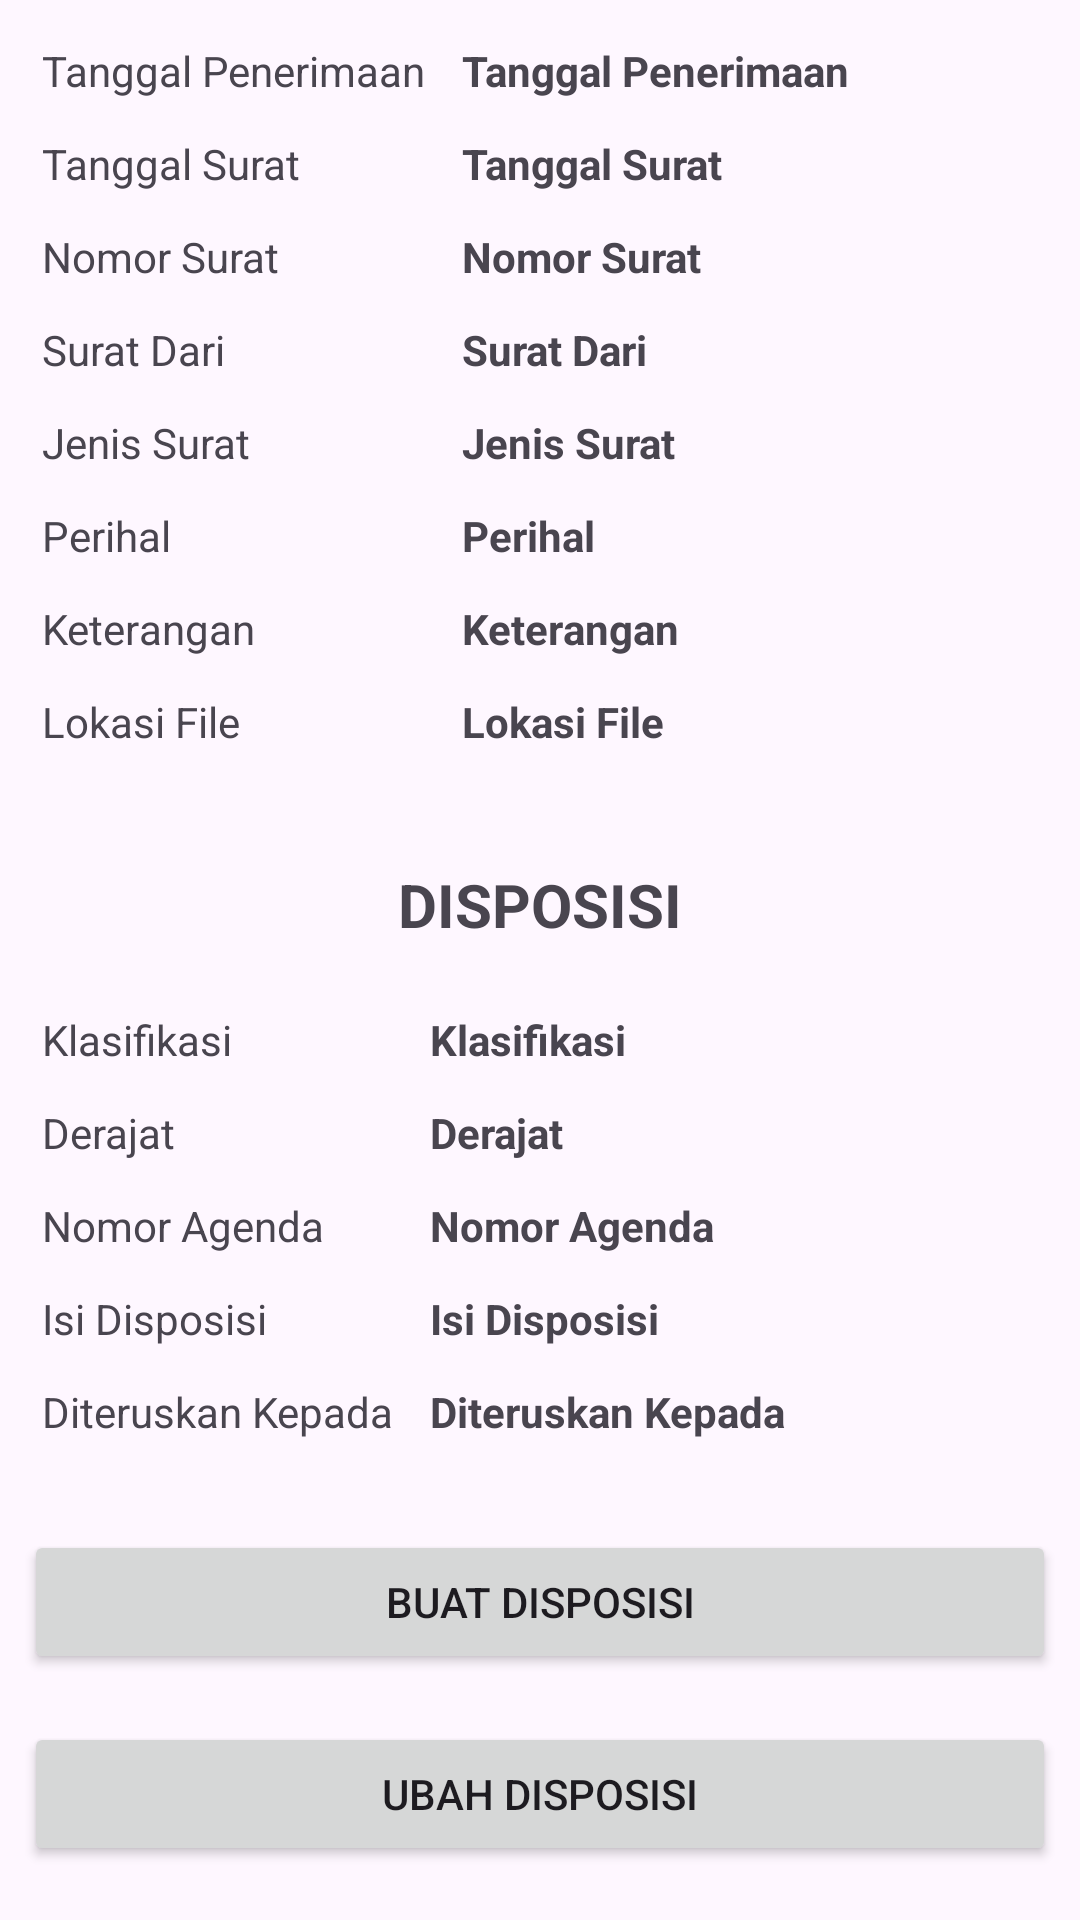

Android layout source for this screen:
<!-- AndroidManifest.xml: application theme Theme.ArsipSurat -->
<!-- res/layout/fragment_detail_surat_masuk.xml -->
<?xml version="1.0" encoding="utf-8"?>
<ScrollView xmlns:android="http://schemas.android.com/apk/res/android"
    xmlns:tools="http://schemas.android.com/tools"
    android:layout_width="match_parent"
    android:layout_height="match_parent"
    xmlns:app="http://schemas.android.com/apk/res-auto"
    android:fillViewport="true"
    tools:context=".ui.detail.surat_masuk.image.DetailSuratMasukFragment">

    <androidx.constraintlayout.widget.ConstraintLayout
        android:layout_width="match_parent"
        android:layout_height="wrap_content">

        <TableLayout
            android:id="@+id/tableLayout"
            android:layout_width="match_parent"
            android:layout_height="wrap_content"
            android:layout_marginStart="8dp"
            android:layout_marginTop="8dp"
            android:layout_marginEnd="8dp"
            android:stretchColumns="1"
            app:layout_constraintEnd_toEndOf="parent"
            app:layout_constraintStart_toStartOf="parent"
            app:layout_constraintTop_toTopOf="parent">

            <TableRow>
                <TextView
                    android:padding="6dip"
                    android:text="@string/tgl_penerimaan" />

                <TextView
                    android:id="@+id/tv_tanggal_penerimaan"
                    android:layout_width="wrap_content"
                    android:layout_height="wrap_content"
                    android:padding="6dip"
                    android:text="@string/tgl_penerimaan"
                    android:textStyle="bold" />
            </TableRow>

            <TableRow>

                <TextView
                    android:padding="6dip"
                    android:text="@string/tanggal_surat" />

                <TextView
                    android:id="@+id/tv_tgl_surat"
                    android:layout_width="wrap_content"
                    android:layout_height="wrap_content"
                    android:padding="6dip"
                    android:text="@string/tanggal_surat"
                    android:textStyle="bold" />
            </TableRow>

            <TableRow>

                <TextView
                    android:padding="6dip"
                    android:text="@string/no_surat" />

                <TextView
                    android:id="@+id/tv_no_surat"
                    android:layout_width="wrap_content"
                    android:layout_height="wrap_content"
                    android:padding="6dip"
                    android:text="@string/no_surat"
                    android:textStyle="bold" />
            </TableRow>

            <TableRow>

                <TextView
                    android:padding="6dip"
                    android:text="@string/asal_surat" />

                <TextView
                    android:id="@+id/tv_dari_mana"
                    android:layout_width="wrap_content"
                    android:layout_height="wrap_content"
                    android:layout_weight="2"
                    android:maxLines="2"
                    android:padding="6dip"
                    android:text="@string/asal_surat"
                    android:textStyle="bold" />
            </TableRow>

            <TableRow>

                <TextView
                    android:padding="6dip"
                    android:text="@string/kategori_surat" />

                <TextView
                    android:id="@+id/tv_kategori_surat"
                    android:layout_width="wrap_content"
                    android:layout_height="wrap_content"
                    android:padding="6dip"
                    android:text="@string/kategori_surat"
                    android:textStyle="bold" />
            </TableRow>

            <TableRow>

                <TextView
                    android:padding="6dip"
                    android:text="@string/perihal" />

                <TextView
                    android:id="@+id/tv_perihal"
                    android:layout_width="0dp"
                    android:layout_height="wrap_content"
                    android:layout_weight="3"
                    android:maxLines="3"
                    android:padding="6dip"
                    android:text="@string/perihal"
                    android:textStyle="bold" />
            </TableRow>

            <TableRow>

                <TextView
                    android:padding="6dip"
                    android:text="@string/keterangan" />

                <TextView
                    android:id="@+id/tv_keterangan"
                    android:layout_width="wrap_content"
                    android:layout_height="wrap_content"
                    android:padding="6dip"
                    android:text="@string/keterangan"
                    android:textStyle="bold" />
            </TableRow>

            <TableRow>

                <TextView
                    android:padding="6dip"
                    android:text="@string/lokasi_file" />

                <TextView
                    android:id="@+id/tv_lokasi_file"
                    android:layout_width="wrap_content"
                    android:layout_height="wrap_content"
                    android:padding="6dip"
                    android:text="@string/lokasi_file"
                    android:textStyle="bold" />
            </TableRow>
        </TableLayout>

        <TextView
            android:id="@+id/textView6"
            android:layout_width="wrap_content"
            android:layout_height="wrap_content"
            android:layout_marginTop="32dp"
            android:text="@string/disposisi"
            android:textStyle="bold"
            android:textSize="20sp"
            app:layout_constraintEnd_toEndOf="parent"
            app:layout_constraintStart_toStartOf="parent"
            app:layout_constraintTop_toBottomOf="@+id/tableLayout" />

        <TableLayout
            android:id="@+id/tableLayout2"
            android:layout_width="match_parent"
            android:layout_height="wrap_content"
            android:layout_marginStart="8dp"
            android:layout_marginTop="16dp"
            android:layout_marginEnd="8dp"
            android:stretchColumns="1"
            app:layout_constraintEnd_toEndOf="parent"
            app:layout_constraintStart_toStartOf="parent"
            app:layout_constraintTop_toBottomOf="@+id/textView6">

            <TableRow>

                <TextView
                    android:padding="6dip"
                    android:text="@string/klasifikasi2" />

                <TextView
                    android:id="@+id/tv_klasifikasi"
                    android:layout_width="wrap_content"
                    android:layout_height="wrap_content"
                    android:padding="6dip"
                    android:text="@string/klasifikasi2"
                    android:textStyle="bold" />
            </TableRow>

            <TableRow>

                <TextView
                    android:padding="6dip"
                    android:text="@string/derajat2" />

                <TextView
                    android:id="@+id/tv_derajat"
                    android:layout_width="wrap_content"
                    android:layout_height="wrap_content"
                    android:padding="6dip"
                    android:text="@string/derajat2"
                    android:textStyle="bold" />
            </TableRow>

            <TableRow>

                <TextView
                    android:padding="6dip"
                    android:text="@string/nomor_agenda" />

                <TextView
                    android:id="@+id/tv_nomor_agenda"
                    android:layout_width="wrap_content"
                    android:layout_height="wrap_content"
                    android:padding="6dip"
                    android:text="@string/nomor_agenda"
                    android:textStyle="bold" />
            </TableRow>


            <TableRow>

                <TextView
                    android:padding="6dip"
                    android:text="@string/isi_disposisi" />

                <TextView
                    android:id="@+id/tv_isi_disposisi"
                    android:layout_width="0dp"
                    android:layout_height="wrap_content"
                    android:layout_weight="10"
                    android:maxLines="10"
                    android:padding="6dip"
                    android:text="@string/isi_disposisi"
                    android:textStyle="bold" />
            </TableRow>

            <TableRow>

                <TextView
                    android:padding="6dip"
                    android:text="@string/diteruskan_kepada" />

                <TextView
                    android:id="@+id/tv_diteruskan_kepada"
                    android:layout_width="0dp"
                    android:layout_height="wrap_content"
                    android:layout_weight="10"
                    android:maxLines="10"
                    android:padding="6dip"
                    android:text="@string/diteruskan_kepada"
                    android:textStyle="bold" />
            </TableRow>
        </TableLayout>

        <Button
            android:id="@+id/btn_add_disposisi"
            android:layout_width="match_parent"
            android:layout_height="wrap_content"
            android:layout_marginStart="8dp"
            android:layout_marginTop="24dp"
            android:layout_marginEnd="8dp"
            android:text="@string/buat_disposisi"
            app:layout_constraintEnd_toEndOf="parent"
            app:layout_constraintStart_toStartOf="parent"
            app:layout_constraintTop_toBottomOf="@+id/tableLayout2" />

        <Button
            android:id="@+id/btn_edit_disposisi"
            android:layout_width="match_parent"
            android:layout_height="wrap_content"
            android:layout_marginStart="8dp"
            android:layout_marginTop="16dp"
            android:layout_marginEnd="8dp"
            android:text="@string/edit_disposisi"
            app:layout_constraintEnd_toEndOf="parent"
            app:layout_constraintStart_toStartOf="parent"
            app:layout_constraintTop_toBottomOf="@+id/btn_add_disposisi" />
    </androidx.constraintlayout.widget.ConstraintLayout>

</ScrollView>
<!-- resources referenced by this layout -->
<resources>
  <string name="asal_surat">Surat Dari</string>
  <string name="buat_disposisi">BUAT DISPOSISI</string>
  <string name="derajat2">Derajat</string>
  <string name="disposisi">DISPOSISI</string>
  <string name="diteruskan_kepada">Diteruskan Kepada</string>
  <string name="edit_disposisi">UBAH DISPOSISI</string>
  <string name="isi_disposisi">Isi Disposisi</string>
  <string name="kategori_surat">Jenis Surat</string>
  <string name="keterangan">Keterangan</string>
  <string name="klasifikasi2">Klasifikasi</string>
  <string name="lokasi_file">Lokasi File</string>
  <string name="no_surat">Nomor Surat</string>
  <string name="nomor_agenda">Nomor Agenda</string>
  <string name="perihal">Perihal</string>
  <string name="tanggal_surat">Tanggal Surat</string>
  <string name="tgl_penerimaan">Tanggal Penerimaan</string>
  <style name="Theme.ArsipSurat" parent="Theme.Material3.DayNight">
          <item name="colorPrimary">#1B1A17</item>
          <item name="colorOnPrimary">#F0A500</item>
          <item name="colorPrimaryContainer">#E45826</item>
          <item name="colorOnPrimaryContainer">#E6D5B8</item>
  
          <item name="colorSecondary">#2C2D34</item>
          <item name="colorOnSecondary">#E94822</item>
          <item name="colorSecondaryContainer">#F2910A</item>
          <item name="colorOnSecondaryContainer">#EFD510</item>
  
          <item name="colorTertiary">#1A2634</item>
          <item name="colorOnTertiary">#203E5F</item>
          <item name="colorTertiaryContainer">#FFCC00</item>
          <item name="colorOnTertiaryContainer">#FEE5B1</item>
      </style>
</resources>
